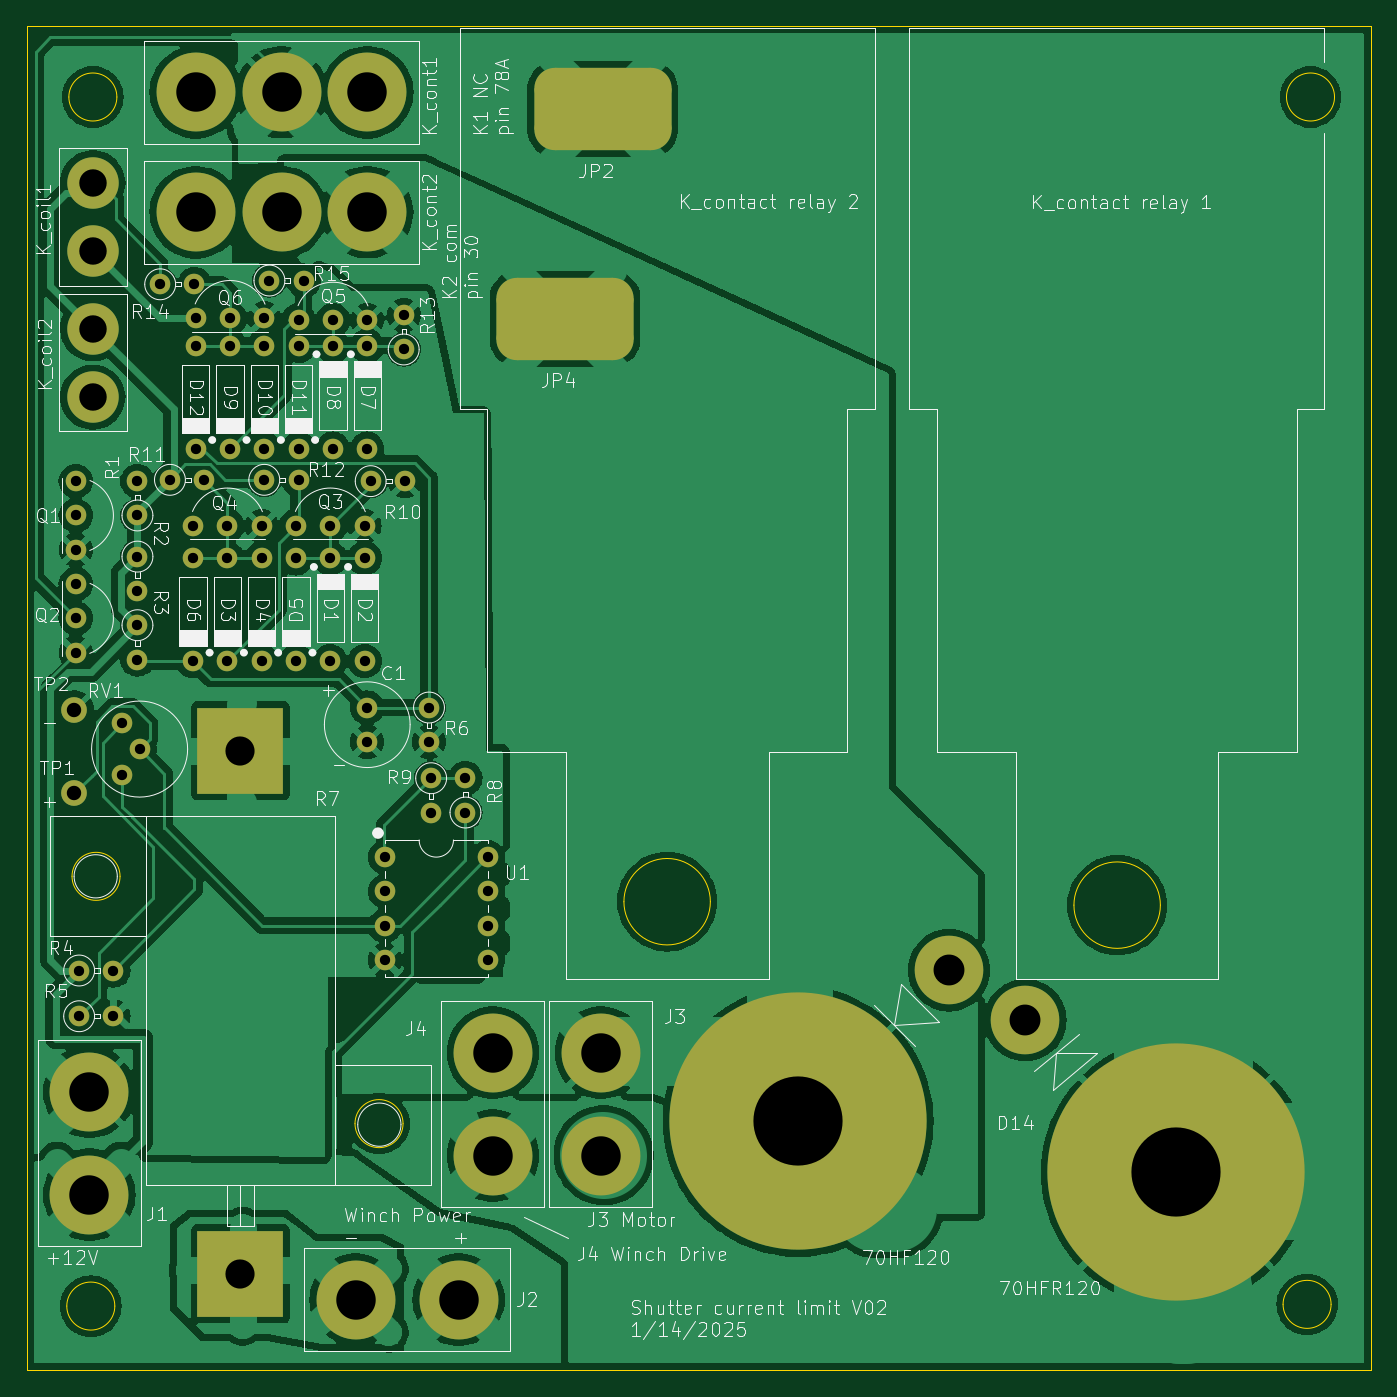
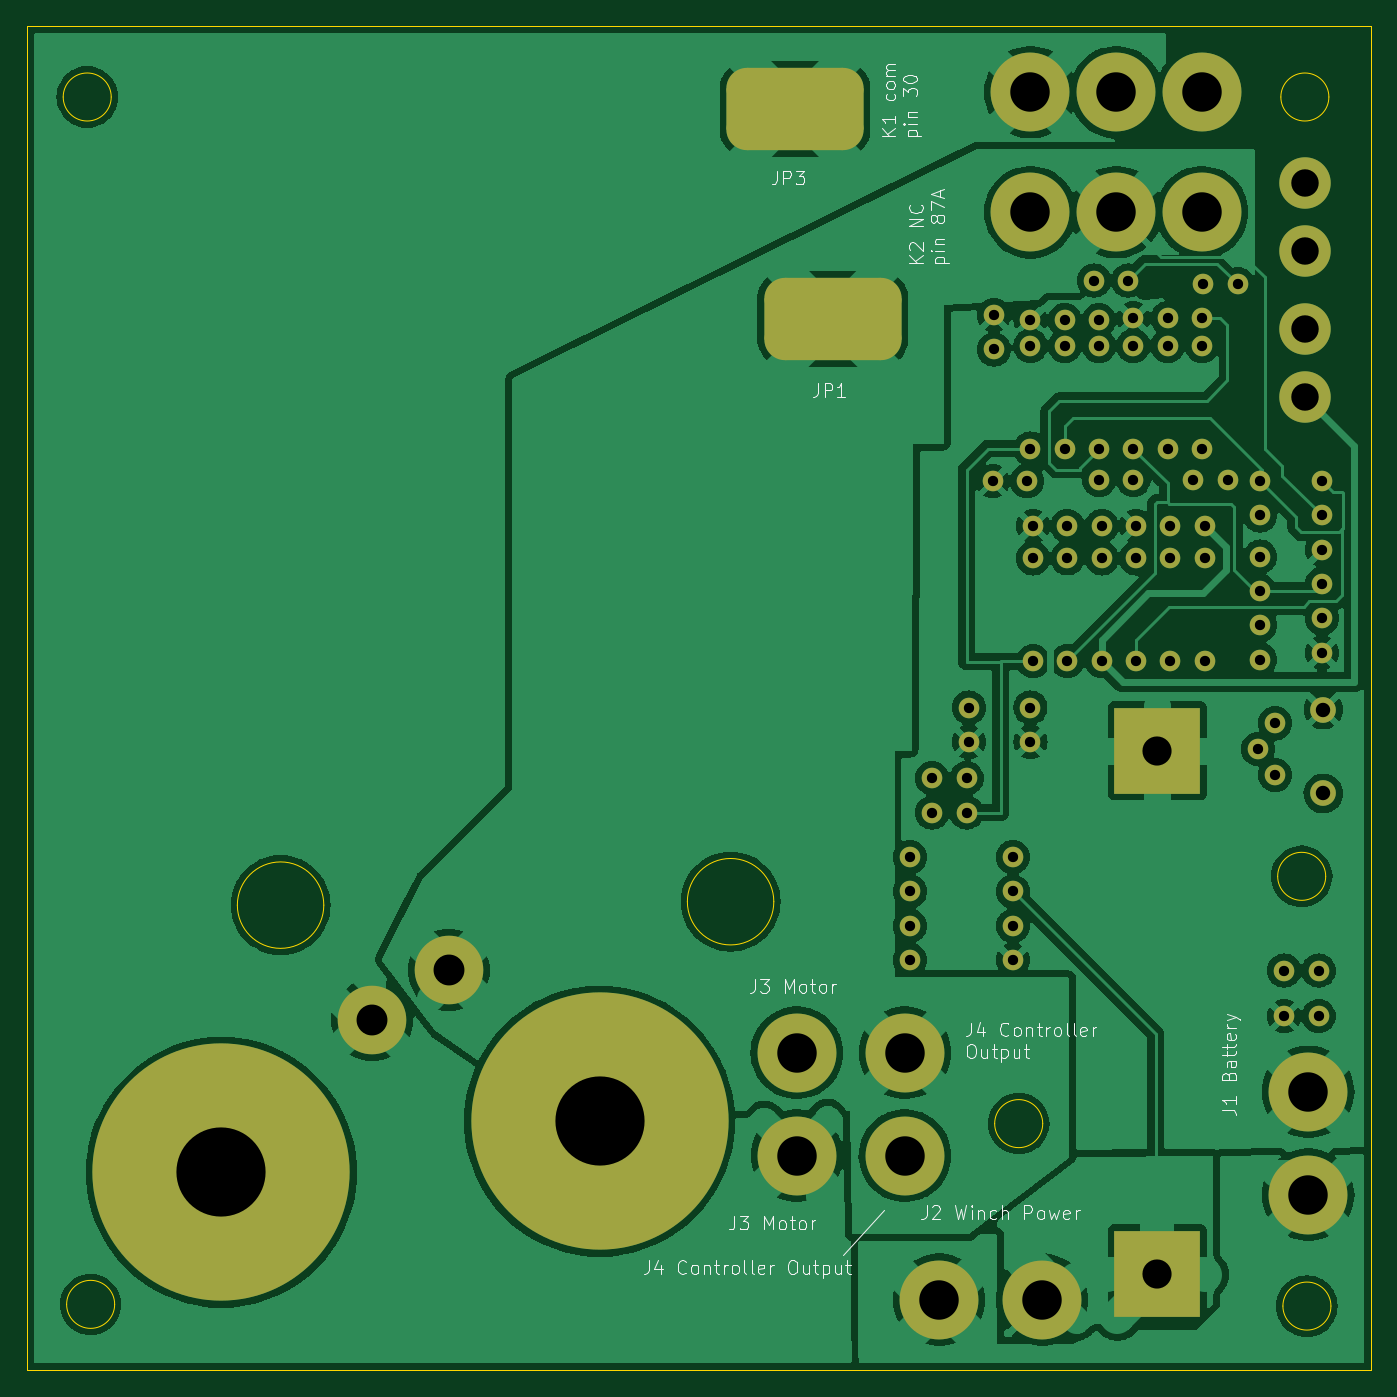
Circuit board: 11 layer files. Board 99.5 x 99.5 mm.
- bottom_copper: Shutter current limit-B_Cu.gbr (201648 bytes)
- bottom_mask: Shutter current limit-B_Mask.gbr (5247 bytes)
- paste: Shutter current limit-B_Paste.gbr (1244 bytes)
- bottom_silk: Shutter current limit-B_Silkscreen.gbr (43951 bytes)
- outline: Shutter current limit-Edge_Cuts.gbr (1935 bytes)
- top_copper: Shutter current limit-F_Cu.gbr (208307 bytes)
- top_mask: Shutter current limit-F_Mask.gbr (5259 bytes)
- paste: Shutter current limit-F_Paste.gbr (1244 bytes)
- top_silk: Shutter current limit-F_Silkscreen.gbr (140444 bytes)
- drill: Shutter current limit-NPTH.drl (277 bytes)
- drill: Shutter current limit-PTH.drl (2429 bytes)

=== bottom_copper: Shutter current limit-B_Cu.gbr (201648 bytes, source omitted) ===
=== bottom_mask: Shutter current limit-B_Mask.gbr ===
%TF.GenerationSoftware,KiCad,Pcbnew,8.0.6*%
%TF.CreationDate,2025-01-14T13:14:06-07:00*%
%TF.ProjectId,Shutter current limit,53687574-7465-4722-9063-757272656e74,rev?*%
%TF.SameCoordinates,Original*%
%TF.FileFunction,Soldermask,Bot*%
%TF.FilePolarity,Negative*%
%FSLAX46Y46*%
G04 Gerber Fmt 4.6, Leading zero omitted, Abs format (unit mm)*
G04 Created by KiCad (PCBNEW 8.0.6) date 2025-01-14 13:14:06*
%MOMM*%
%LPD*%
G01*
G04 APERTURE LIST*
G04 Aperture macros list*
%AMRoundRect*
0 Rectangle with rounded corners*
0 $1 Rounding radius*
0 $2 $3 $4 $5 $6 $7 $8 $9 X,Y pos of 4 corners*
0 Add a 4 corners polygon primitive as box body*
4,1,4,$2,$3,$4,$5,$6,$7,$8,$9,$2,$3,0*
0 Add four circle primitives for the rounded corners*
1,1,$1+$1,$2,$3*
1,1,$1+$1,$4,$5*
1,1,$1+$1,$6,$7*
1,1,$1+$1,$8,$9*
0 Add four rect primitives between the rounded corners*
20,1,$1+$1,$2,$3,$4,$5,0*
20,1,$1+$1,$4,$5,$6,$7,0*
20,1,$1+$1,$6,$7,$8,$9,0*
20,1,$1+$1,$8,$9,$2,$3,0*%
G04 Aperture macros list end*
%ADD10C,1.524000*%
%ADD11C,5.842000*%
%ADD12C,1.905000*%
%ADD13R,6.350000X6.350000*%
%ADD14C,3.810000*%
%ADD15C,19.050000*%
%ADD16C,5.080000*%
%ADD17RoundRect,1.524000X3.556000X1.524000X-3.556000X1.524000X-3.556000X-1.524000X3.556000X-1.524000X0*%
G04 APERTURE END LIST*
D10*
%TO.C,D1*%
X77876400Y-86586200D03*
X77876400Y-94206200D03*
%TD*%
%TO.C,R6*%
X85184800Y-97635200D03*
X85184800Y-100175200D03*
%TD*%
%TO.C,Q3*%
X75336400Y-84173200D03*
X77876400Y-84173200D03*
X80416400Y-84173200D03*
%TD*%
%TO.C,U1*%
X81915000Y-108712000D03*
X81915000Y-111252000D03*
X81915000Y-113792000D03*
X81915000Y-116332000D03*
X89535000Y-116332000D03*
X89535000Y-113792000D03*
X89535000Y-111252000D03*
X89535000Y-108712000D03*
%TD*%
%TO.C,R4*%
X59276800Y-117109200D03*
X61816800Y-117109200D03*
%TD*%
%TO.C,D8*%
X78072800Y-70838200D03*
X78072800Y-78458200D03*
%TD*%
%TO.C,R12*%
X72986500Y-80772000D03*
X75526500Y-80772000D03*
%TD*%
D11*
%TO.C,J4*%
X89916000Y-123190000D03*
X89916000Y-130810000D03*
%TD*%
%TO.C,K_cont1*%
X80612800Y-52074400D03*
X67912800Y-52074400D03*
X74262800Y-52074400D03*
%TD*%
D10*
%TO.C,D3*%
X70256400Y-94206200D03*
X70256400Y-86586200D03*
%TD*%
D12*
%TO.C,TP1*%
X58928000Y-103997000D03*
%TD*%
D13*
%TO.C,R7*%
X71221600Y-139573000D03*
X71221600Y-100838000D03*
%TD*%
D10*
%TO.C,R9*%
X85344000Y-102870000D03*
X85344000Y-105410000D03*
%TD*%
%TO.C,R13*%
X83312000Y-71120000D03*
X83312000Y-68580000D03*
%TD*%
%TO.C,D6*%
X67716400Y-94206200D03*
X67716400Y-86586200D03*
%TD*%
%TO.C,D9*%
X70452800Y-78458200D03*
X70452800Y-70838200D03*
%TD*%
%TO.C,D7*%
X80612800Y-70838200D03*
X80612800Y-78458200D03*
%TD*%
%TO.C,R8*%
X87884000Y-105410000D03*
X87884000Y-102870000D03*
%TD*%
%TO.C,RV1*%
X62484000Y-98806000D03*
X63754000Y-100711000D03*
X62484000Y-102616000D03*
%TD*%
D12*
%TO.C,TP2*%
X58928000Y-97790000D03*
%TD*%
D10*
%TO.C,Q2*%
X59022800Y-88491200D03*
X59022800Y-91031200D03*
X59022800Y-93571200D03*
%TD*%
%TO.C,R1*%
X63594800Y-83411200D03*
X63594800Y-80871200D03*
%TD*%
D14*
%TO.C,K_coil2*%
X60292800Y-69568200D03*
X60292800Y-74648200D03*
%TD*%
D10*
%TO.C,R3*%
X63594800Y-91539200D03*
X63594800Y-94079200D03*
%TD*%
%TO.C,D12*%
X67912800Y-78458200D03*
X67912800Y-70838200D03*
%TD*%
%TO.C,D10*%
X72992800Y-78458200D03*
X72992800Y-70838200D03*
%TD*%
D15*
%TO.C,D14*%
X140525500Y-132054600D03*
D16*
X129349500Y-120777000D03*
%TD*%
D10*
%TO.C,D4*%
X72796400Y-94206200D03*
X72796400Y-86586200D03*
%TD*%
%TO.C,D2*%
X80416400Y-86586200D03*
X80416400Y-94206200D03*
%TD*%
D14*
%TO.C,K_coil1*%
X60292800Y-58773200D03*
X60292800Y-63853200D03*
%TD*%
D10*
%TO.C,C1*%
X80612800Y-97635200D03*
X80612800Y-100175200D03*
%TD*%
%TO.C,R11*%
X66001500Y-80772000D03*
X68541500Y-80772000D03*
%TD*%
%TO.C,R14*%
X65278000Y-66294000D03*
X67818000Y-66294000D03*
%TD*%
%TO.C,R15*%
X73367500Y-66014600D03*
X75907500Y-66014600D03*
%TD*%
%TO.C,Q4*%
X67716400Y-84173200D03*
X70256400Y-84173200D03*
X72796400Y-84173200D03*
%TD*%
%TO.C,R10*%
X80866800Y-80871200D03*
X83406800Y-80871200D03*
%TD*%
D11*
%TO.C,J1*%
X60038800Y-133703200D03*
X60038800Y-126083200D03*
%TD*%
%TO.C,J2*%
X87370000Y-141478000D03*
X79750000Y-141478000D03*
%TD*%
D10*
%TO.C,Q5*%
X75532800Y-68933200D03*
X78072800Y-68933200D03*
X80612800Y-68933200D03*
%TD*%
%TO.C,D11*%
X75532800Y-78458200D03*
X75532800Y-70838200D03*
%TD*%
%TO.C,R2*%
X63594800Y-86459200D03*
X63594800Y-88999200D03*
%TD*%
%TO.C,Q1*%
X59022800Y-80871200D03*
X59022800Y-83411200D03*
X59022800Y-85951200D03*
%TD*%
D11*
%TO.C,J3*%
X97917000Y-123190000D03*
X97917000Y-130810000D03*
%TD*%
D10*
%TO.C,Q6*%
X67912800Y-68805334D03*
X70452800Y-68805334D03*
X72992800Y-68805334D03*
%TD*%
%TO.C,D5*%
X75336400Y-94206200D03*
X75336400Y-86586200D03*
%TD*%
D11*
%TO.C,K_cont2*%
X80612800Y-60960000D03*
X67912800Y-60960000D03*
X74262800Y-60960000D03*
%TD*%
D10*
%TO.C,R5*%
X59276800Y-120495200D03*
X61816800Y-120495200D03*
%TD*%
D15*
%TO.C,D13*%
X112522000Y-128270000D03*
D16*
X123698000Y-117094000D03*
%TD*%
D17*
%TO.C,JP3*%
X98044000Y-53340000D03*
%TD*%
%TO.C,JP1*%
X95250000Y-68834000D03*
%TD*%
M02*

=== paste: Shutter current limit-B_Paste.gbr (1244 bytes, source withheld) ===
=== bottom_silk: Shutter current limit-B_Silkscreen.gbr (43951 bytes, source omitted) ===
=== outline: Shutter current limit-Edge_Cuts.gbr ===
%TF.GenerationSoftware,KiCad,Pcbnew,8.0.6*%
%TF.CreationDate,2025-01-14T13:14:06-07:00*%
%TF.ProjectId,Shutter current limit,53687574-7465-4722-9063-757272656e74,rev?*%
%TF.SameCoordinates,Original*%
%TF.FileFunction,Profile,NP*%
%FSLAX46Y46*%
G04 Gerber Fmt 4.6, Leading zero omitted, Abs format (unit mm)*
G04 Created by KiCad (PCBNEW 8.0.6) date 2025-01-14 13:14:06*
%MOMM*%
%LPD*%
G01*
G04 APERTURE LIST*
%TA.AperFunction,Profile*%
%ADD10C,0.050000*%
%TD*%
G04 APERTURE END LIST*
D10*
X139344400Y-112268000D02*
G75*
G02*
X132943600Y-112268000I-3200400J0D01*
G01*
X132943600Y-112268000D02*
G75*
G02*
X139344400Y-112268000I3200400J0D01*
G01*
X62070800Y-52423200D02*
G75*
G02*
X58514800Y-52423200I-1778000J0D01*
G01*
X58514800Y-52423200D02*
G75*
G02*
X62070800Y-52423200I1778000J0D01*
G01*
X61918400Y-141958200D02*
G75*
G02*
X58362400Y-141958200I-1778000J0D01*
G01*
X58362400Y-141958200D02*
G75*
G02*
X61918400Y-141958200I1778000J0D01*
G01*
X106019600Y-112014000D02*
G75*
G02*
X99618800Y-112014000I-3200400J0D01*
G01*
X99618800Y-112014000D02*
G75*
G02*
X106019600Y-112014000I3200400J0D01*
G01*
X152240800Y-52423200D02*
G75*
G02*
X148684800Y-52423200I-1778000J0D01*
G01*
X148684800Y-52423200D02*
G75*
G02*
X152240800Y-52423200I1778000J0D01*
G01*
X83262651Y-128447800D02*
G75*
G02*
X79705199Y-128447800I-1778726J0D01*
G01*
X79705199Y-128447800D02*
G75*
G02*
X83262651Y-128447800I1778726J0D01*
G01*
X62306200Y-110134400D02*
G75*
G02*
X58750200Y-110134400I-1778000J0D01*
G01*
X58750200Y-110134400D02*
G75*
G02*
X62306200Y-110134400I1778000J0D01*
G01*
X55422800Y-47193200D02*
X154922800Y-47193200D01*
X154922800Y-146693200D01*
X55422800Y-146693200D01*
X55422800Y-47193200D01*
X151986800Y-141831200D02*
G75*
G02*
X148430800Y-141831200I-1778000J0D01*
G01*
X148430800Y-141831200D02*
G75*
G02*
X151986800Y-141831200I1778000J0D01*
G01*
M02*

=== top_copper: Shutter current limit-F_Cu.gbr (208307 bytes, source omitted) ===
=== top_mask: Shutter current limit-F_Mask.gbr ===
%TF.GenerationSoftware,KiCad,Pcbnew,8.0.6*%
%TF.CreationDate,2025-01-14T13:14:06-07:00*%
%TF.ProjectId,Shutter current limit,53687574-7465-4722-9063-757272656e74,rev?*%
%TF.SameCoordinates,Original*%
%TF.FileFunction,Soldermask,Top*%
%TF.FilePolarity,Negative*%
%FSLAX46Y46*%
G04 Gerber Fmt 4.6, Leading zero omitted, Abs format (unit mm)*
G04 Created by KiCad (PCBNEW 8.0.6) date 2025-01-14 13:14:06*
%MOMM*%
%LPD*%
G01*
G04 APERTURE LIST*
G04 Aperture macros list*
%AMRoundRect*
0 Rectangle with rounded corners*
0 $1 Rounding radius*
0 $2 $3 $4 $5 $6 $7 $8 $9 X,Y pos of 4 corners*
0 Add a 4 corners polygon primitive as box body*
4,1,4,$2,$3,$4,$5,$6,$7,$8,$9,$2,$3,0*
0 Add four circle primitives for the rounded corners*
1,1,$1+$1,$2,$3*
1,1,$1+$1,$4,$5*
1,1,$1+$1,$6,$7*
1,1,$1+$1,$8,$9*
0 Add four rect primitives between the rounded corners*
20,1,$1+$1,$2,$3,$4,$5,0*
20,1,$1+$1,$4,$5,$6,$7,0*
20,1,$1+$1,$6,$7,$8,$9,0*
20,1,$1+$1,$8,$9,$2,$3,0*%
G04 Aperture macros list end*
%ADD10C,1.524000*%
%ADD11C,5.842000*%
%ADD12C,1.905000*%
%ADD13R,6.350000X6.350000*%
%ADD14C,3.810000*%
%ADD15C,19.050000*%
%ADD16C,5.080000*%
%ADD17RoundRect,1.524000X-3.556000X-1.524000X3.556000X-1.524000X3.556000X1.524000X-3.556000X1.524000X0*%
G04 APERTURE END LIST*
D10*
%TO.C,D1*%
X77876400Y-86586200D03*
X77876400Y-94206200D03*
%TD*%
%TO.C,R6*%
X85184800Y-97635200D03*
X85184800Y-100175200D03*
%TD*%
%TO.C,Q3*%
X75336400Y-84173200D03*
X77876400Y-84173200D03*
X80416400Y-84173200D03*
%TD*%
%TO.C,U1*%
X81915000Y-108712000D03*
X81915000Y-111252000D03*
X81915000Y-113792000D03*
X81915000Y-116332000D03*
X89535000Y-116332000D03*
X89535000Y-113792000D03*
X89535000Y-111252000D03*
X89535000Y-108712000D03*
%TD*%
%TO.C,R4*%
X59276800Y-117109200D03*
X61816800Y-117109200D03*
%TD*%
%TO.C,D8*%
X78072800Y-70838200D03*
X78072800Y-78458200D03*
%TD*%
%TO.C,R12*%
X72986500Y-80772000D03*
X75526500Y-80772000D03*
%TD*%
D11*
%TO.C,J4*%
X89916000Y-123190000D03*
X89916000Y-130810000D03*
%TD*%
%TO.C,K_cont1*%
X80612800Y-52074400D03*
X67912800Y-52074400D03*
X74262800Y-52074400D03*
%TD*%
D10*
%TO.C,D3*%
X70256400Y-94206200D03*
X70256400Y-86586200D03*
%TD*%
D12*
%TO.C,TP1*%
X58928000Y-103997000D03*
%TD*%
D13*
%TO.C,R7*%
X71221600Y-139573000D03*
X71221600Y-100838000D03*
%TD*%
D10*
%TO.C,R9*%
X85344000Y-102870000D03*
X85344000Y-105410000D03*
%TD*%
%TO.C,R13*%
X83312000Y-71120000D03*
X83312000Y-68580000D03*
%TD*%
%TO.C,D6*%
X67716400Y-94206200D03*
X67716400Y-86586200D03*
%TD*%
%TO.C,D9*%
X70452800Y-78458200D03*
X70452800Y-70838200D03*
%TD*%
%TO.C,D7*%
X80612800Y-70838200D03*
X80612800Y-78458200D03*
%TD*%
%TO.C,R8*%
X87884000Y-105410000D03*
X87884000Y-102870000D03*
%TD*%
%TO.C,RV1*%
X62484000Y-98806000D03*
X63754000Y-100711000D03*
X62484000Y-102616000D03*
%TD*%
D12*
%TO.C,TP2*%
X58928000Y-97790000D03*
%TD*%
D10*
%TO.C,Q2*%
X59022800Y-88491200D03*
X59022800Y-91031200D03*
X59022800Y-93571200D03*
%TD*%
%TO.C,R1*%
X63594800Y-83411200D03*
X63594800Y-80871200D03*
%TD*%
D14*
%TO.C,K_coil2*%
X60292800Y-69568200D03*
X60292800Y-74648200D03*
%TD*%
D10*
%TO.C,R3*%
X63594800Y-91539200D03*
X63594800Y-94079200D03*
%TD*%
%TO.C,D12*%
X67912800Y-78458200D03*
X67912800Y-70838200D03*
%TD*%
%TO.C,D10*%
X72992800Y-78458200D03*
X72992800Y-70838200D03*
%TD*%
D15*
%TO.C,D14*%
X140525500Y-132054600D03*
D16*
X129349500Y-120777000D03*
%TD*%
D10*
%TO.C,D4*%
X72796400Y-94206200D03*
X72796400Y-86586200D03*
%TD*%
D17*
%TO.C,JP2*%
X98044000Y-53340000D03*
%TD*%
D10*
%TO.C,D2*%
X80416400Y-86586200D03*
X80416400Y-94206200D03*
%TD*%
D14*
%TO.C,K_coil1*%
X60292800Y-58773200D03*
X60292800Y-63853200D03*
%TD*%
D10*
%TO.C,C1*%
X80612800Y-97635200D03*
X80612800Y-100175200D03*
%TD*%
%TO.C,R11*%
X66001500Y-80772000D03*
X68541500Y-80772000D03*
%TD*%
%TO.C,R14*%
X65278000Y-66294000D03*
X67818000Y-66294000D03*
%TD*%
%TO.C,R15*%
X73367500Y-66014600D03*
X75907500Y-66014600D03*
%TD*%
%TO.C,Q4*%
X67716400Y-84173200D03*
X70256400Y-84173200D03*
X72796400Y-84173200D03*
%TD*%
%TO.C,R10*%
X80866800Y-80871200D03*
X83406800Y-80871200D03*
%TD*%
D11*
%TO.C,J1*%
X60038800Y-133703200D03*
X60038800Y-126083200D03*
%TD*%
%TO.C,J2*%
X87370000Y-141478000D03*
X79750000Y-141478000D03*
%TD*%
D10*
%TO.C,Q5*%
X75532800Y-68933200D03*
X78072800Y-68933200D03*
X80612800Y-68933200D03*
%TD*%
%TO.C,D11*%
X75532800Y-78458200D03*
X75532800Y-70838200D03*
%TD*%
%TO.C,R2*%
X63594800Y-86459200D03*
X63594800Y-88999200D03*
%TD*%
%TO.C,Q1*%
X59022800Y-80871200D03*
X59022800Y-83411200D03*
X59022800Y-85951200D03*
%TD*%
D11*
%TO.C,J3*%
X97917000Y-123190000D03*
X97917000Y-130810000D03*
%TD*%
D10*
%TO.C,Q6*%
X67912800Y-68805334D03*
X70452800Y-68805334D03*
X72992800Y-68805334D03*
%TD*%
%TO.C,D5*%
X75336400Y-94206200D03*
X75336400Y-86586200D03*
%TD*%
D11*
%TO.C,K_cont2*%
X80612800Y-60960000D03*
X67912800Y-60960000D03*
X74262800Y-60960000D03*
%TD*%
D10*
%TO.C,R5*%
X59276800Y-120495200D03*
X61816800Y-120495200D03*
%TD*%
D15*
%TO.C,D13*%
X112522000Y-128270000D03*
D16*
X123698000Y-117094000D03*
%TD*%
D17*
%TO.C,JP4*%
X95250000Y-68834000D03*
%TD*%
M02*

=== paste: Shutter current limit-F_Paste.gbr (1244 bytes, source withheld) ===
=== top_silk: Shutter current limit-F_Silkscreen.gbr (140444 bytes, source omitted) ===
=== drill: Shutter current limit-NPTH.drl ===
M48
; DRILL file {KiCad 8.0.6} date 2025-01-14T13:14:11-0700
; FORMAT={-:-/ absolute / inch / decimal}
; #@! TF.CreationDate,2025-01-14T13:14:11-07:00
; #@! TF.GenerationSoftware,Kicad,Pcbnew,8.0.6
; #@! TF.FileFunction,NonPlated,1,2,NPTH
FMAT,2
INCH
%
G90
G05
M30

=== drill: Shutter current limit-PTH.drl ===
M48
; DRILL file {KiCad 8.0.6} date 2025-01-14T13:14:11-0700
; FORMAT={-:-/ absolute / inch / decimal}
; #@! TF.CreationDate,2025-01-14T13:14:11-07:00
; #@! TF.GenerationSoftware,Kicad,Pcbnew,8.0.6
; #@! TF.FileFunction,Plated,1,2,PTH
FMAT,2
INCH
; #@! TA.AperFunction,Plated,PTH,ComponentDrill
T1C0.0300
; #@! TA.AperFunction,Plated,PTH,ComponentDrill
T2C0.0420
; #@! TA.AperFunction,Plated,PTH,ComponentDrill
T3C0.0800
; #@! TA.AperFunction,Plated,PTH,ComponentDrill
T4C0.0850
; #@! TA.AperFunction,Plated,PTH,ComponentDrill
T5C0.0900
; #@! TA.AperFunction,Plated,PTH,ComponentDrill
T6C0.1150
; #@! TA.AperFunction,Plated,PTH,ComponentDrill
T7C0.2600
%
G90
G05
T1
X2.3237Y-3.1839
X2.3237Y-3.2839
X2.3237Y-3.3839
X2.3237Y-3.4839
X2.3237Y-3.5839
X2.3237Y-3.6839
X2.3337Y-4.6106
X2.3337Y-4.7439
X2.4337Y-4.6106
X2.4337Y-4.7439
X2.46Y-3.89
X2.46Y-4.04
X2.5037Y-3.1839
X2.5037Y-3.2839
X2.5037Y-3.4039
X2.5037Y-3.5039
X2.5037Y-3.6039
X2.5037Y-3.7039
X2.51Y-3.965
X2.57Y-2.61
X2.5985Y-3.18
X2.666Y-3.3139
X2.666Y-3.4089
X2.666Y-3.7089
X2.67Y-2.61
X2.6737Y-2.7089
X2.6737Y-2.7889
X2.6737Y-3.0889
X2.6985Y-3.18
X2.766Y-3.3139
X2.766Y-3.4089
X2.766Y-3.7089
X2.7737Y-2.7089
X2.7737Y-2.7889
X2.7737Y-3.0889
X2.866Y-3.3139
X2.866Y-3.4089
X2.866Y-3.7089
X2.8735Y-3.18
X2.8737Y-2.7089
X2.8737Y-2.7889
X2.8737Y-3.0889
X2.8885Y-2.599
X2.966Y-3.3139
X2.966Y-3.4089
X2.966Y-3.7089
X2.9735Y-3.18
X2.9737Y-2.7139
X2.9737Y-2.7889
X2.9737Y-3.0889
X2.9885Y-2.599
X3.066Y-3.3139
X3.066Y-3.4089
X3.066Y-3.7089
X3.0737Y-2.7139
X3.0737Y-2.7889
X3.0737Y-3.0889
X3.166Y-3.3139
X3.166Y-3.4089
X3.166Y-3.7089
X3.1737Y-2.7139
X3.1737Y-2.7889
X3.1737Y-3.0889
X3.1737Y-3.8439
X3.1737Y-3.9439
X3.1837Y-3.1839
X3.225Y-4.28
X3.225Y-4.38
X3.225Y-4.48
X3.225Y-4.58
X3.28Y-2.7
X3.28Y-2.8
X3.2837Y-3.1839
X3.3537Y-3.8439
X3.3537Y-3.9439
X3.36Y-4.05
X3.36Y-4.15
X3.46Y-4.05
X3.46Y-4.15
X3.525Y-4.28
X3.525Y-4.38
X3.525Y-4.48
X3.525Y-4.58
T2
X2.32Y-3.85
X2.32Y-4.0944
T3
X2.3737Y-2.3139
X2.3737Y-2.5139
X2.3737Y-2.7389
X2.3737Y-2.9389
T4
X2.804Y-3.97
X2.804Y-5.495
T5
X4.87Y-4.61
X5.0925Y-4.755
T6
X2.3637Y-4.9639
X2.3637Y-5.2639
X2.6737Y-2.0502
X2.6737Y-2.4
X2.9237Y-2.0502
X2.9237Y-2.4
X3.1398Y-5.57
X3.1737Y-2.0502
X3.1737Y-2.4
X3.4398Y-5.57
X3.54Y-4.85
X3.54Y-5.15
X3.855Y-4.85
X3.855Y-5.15
T7
X4.43Y-5.05
X5.5325Y-5.199
M30

